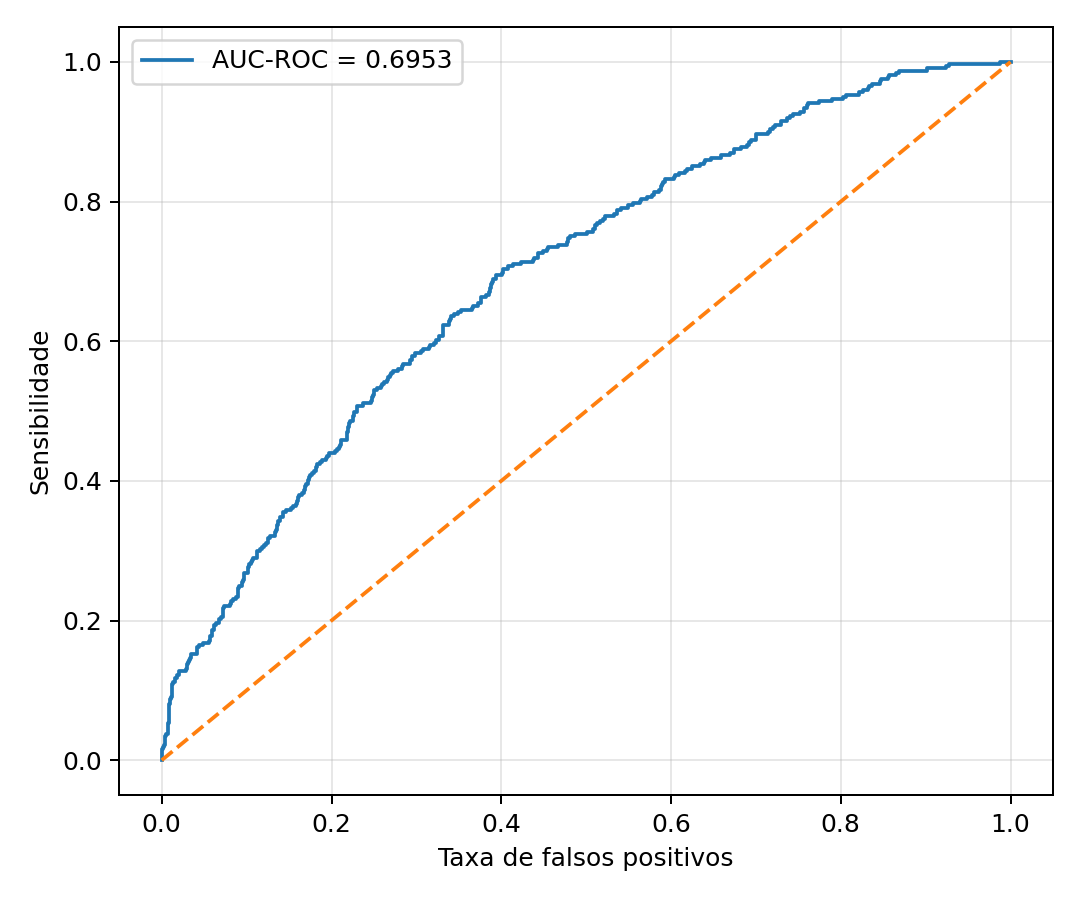

Values plotted in this chart, from the file beside it:
fpr, tpr
0.0, 0.0
0.0, 0.003115
0.0, 0.01558
0.001095, 0.01558
0.001095, 0.01869
0.002738, 0.01869
0.002738, 0.02181
0.003834, 0.02181
0.003834, 0.02804
0.004381, 0.02804
0.004381, 0.03427
0.005476, 0.03427
0.005476, 0.03738
0.007667, 0.03738
0.007667, 0.05296
0.008215, 0.05296
0.008215, 0.07477
0.008762, 0.07477
0.008762, 0.081
0.009858, 0.081
0.009858, 0.08723
0.01095, 0.08723
0.01095, 0.09034
0.0115, 0.09034
0.0115, 0.09346
0.01205, 0.09346
0.01205, 0.1059
0.0126, 0.1059
0.0126, 0.109
0.01314, 0.109
0.01314, 0.1121
0.01533, 0.1121
0.01533, 0.1153
0.01588, 0.1153
0.01588, 0.1184
0.01807, 0.1184
0.01807, 0.1215
0.02081, 0.1215
0.02081, 0.1277
0.02848, 0.1277
0.02848, 0.1308
0.02957, 0.1308
0.02957, 0.1371
0.03122, 0.1371
0.03122, 0.1402
0.03231, 0.1402
0.03231, 0.1433
0.03286, 0.1433
0.03286, 0.1464
0.03395, 0.1464
0.03395, 0.1495
0.03505, 0.1495
0.03505, 0.1526
0.04162, 0.1526
0.04162, 0.162
0.04381, 0.162
0.04381, 0.1651
0.04819, 0.1651
0.04819, 0.1682
0.05531, 0.1682
... 462 more rows
